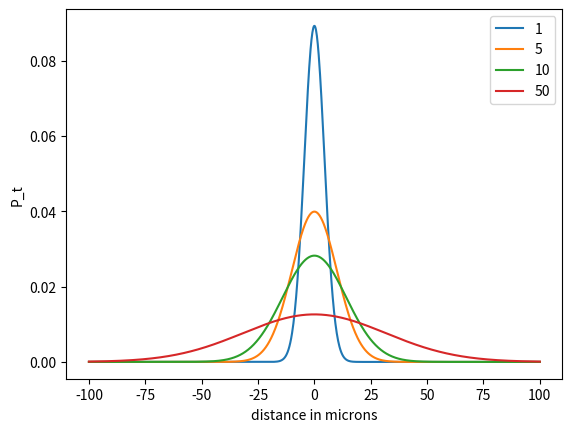

Write Python code to recreate this figure.
# For doing math
import numpy as np

# For plotting
import matplotlib.pyplot as plt
import seaborn

# Define our diffusion constant.
D = 10  # in microns squared per second

# Time for diffusion to occur
time_steps = [1, 5, 10, 50]

# Set up an array of distances
x = np.linspace(-100, 100, 1000)

# Plot the probabilities
plt.figure()
for t in time_steps:
    # Compute and plot!
    p_t = 1 / np.sqrt(4 * np.pi * D * t) * np.exp(-x**2 / (4 * D * t))

    # plot
    plt.plot(x, p_t, label=t)

plt.xlabel('distance in microns')
plt.ylabel('P_t')
plt.legend()
plt.show()
